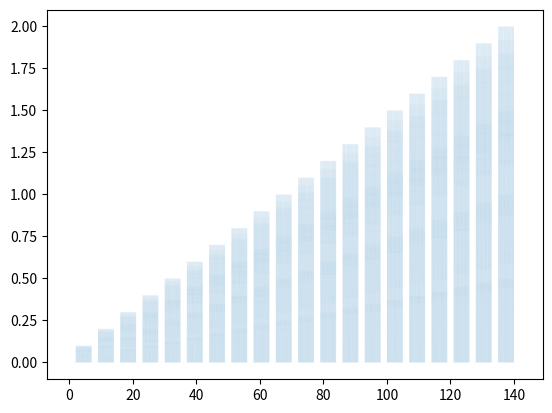

Source code (Python):
#!/usr/bin/env python
# -*- coding: utf-8

# For usage, type: python create_right_left_seg_mask.py -h

# Authors: Kenneth Weber

import argparse
import numpy as np
import matplotlib.pyplot as plt
from scipy.signal import square


def get_parser():
    parser = argparse.ArgumentParser(
        description="Create Create 1D stimulation vector for BIOPAC stmisola")
    parser.add_argument('-type', default="monophasic", required=False, type=str,
                        help="biphasic or monophasic")
    parser.add_argument('-stim_f', default=100, required=False, type=int,
                        help="Stimulation frequency in Hz")
    parser.add_argument('-stim_pw', default=0.00015, required=False, type=float,
                        help="Stimulation pulse width in seconds")
    parser.add_argument('-stim_duration', default=5, required=False, type=int,
                        help="Duration of stimulation block in seconds.")
    parser.add_argument('-no_stim_duration', default=2, required=False, type=int,
                    help="Duration of no stimulation block in seconds.")
    parser.add_argument('-stim_amps', default='0.1,0.2,0.3,0.4,0.5,0.6,0.7,0.8,0.9,1.0,1.1,1.2,1.3,1.4,1.5,1.6,1.7,1.8,1.9,2.0', required=False, type=str,
                        help="Comma separated amplitudes of BIOPAC stim file in Volts. For example: '0.2,0.4,0.6,0.8,1.0'")
    parser.add_argument('-samp_f', default=100000, required=False, type=int,
                        help="Sampling frequency of stimulation vector in Hz")
    return parser

def main():
    parser = get_parser()
    args = parser.parse_args()

    amps=args.stim_amps.split(',')

    n_stim_blocks=len(amps)

    #Create vector of zeros length of stimulation experiment
    stim_vector = np.zeros( ((n_stim_blocks*args.stim_duration) + ((n_stim_blocks+1)*args.no_stim_duration)) *args.samp_f)

    #phase of stimulation wave default is 0
    phase=0

    #create time vector for stim_block
    time=np.arange(0,args.stim_duration, 1/args.samp_f)+phase


    #Raise erorr if pulse width is greater than sampling period
    if args.stim_pw/(1/args.stim_f) > 1:
        raise ValueError('Pulse width greater than sampling period. Reduce pulse width for this sampling frequency')
    
    stim_index=0
    for block in np.arange(1, (n_stim_blocks)+1):
        #pw/1/sampling_f = duty cycle
        if args.type.lower() == 'biphasic':
            stim_block=float(amps[block-1])*(square((2 * np.pi * args.stim_f * time), args.stim_pw/(1/args.stim_f))) 
        elif args.type.lower() == 'monophasic':
            stim_block=float(amps[block-1])*((square((2 * np.pi * args.stim_f * time), args.stim_pw/(1/args.stim_f)) + 1)/2)
        else:
            raise ValueError('Biphasic or monophasic not specified correctly.')

        block_start=(block*args.samp_f*args.no_stim_duration) + ((block-1)*args.samp_f*args.stim_duration)
        stim_vector[block_start:block_start+(args.stim_duration*args.samp_f)]=stim_block
        stim_index+=1

    filename = args.type + '_stim_f_' + \
        str(args.stim_f) + 'hz_stim_pw_' + \
        str(args.stim_pw) + 's_stim_duration_' + \
        str(args.stim_duration) + 's_no_stim_duration_'+ \
        str(args.no_stim_duration)  + 's_samp_f_' + \
        str(args.samp_f) + 'hz'
   
    plt.plot(np.arange(0,len(stim_vector)/args.samp_f, 1/args.samp_f), stim_vector, linewidth=0.01)
    plt.savefig(filename + '.pdf')
    plt.close()

    np.savetxt(filename + '.txt', stim_vector, fmt='%.1f\n', newline='')

if __name__ == '__main__':
    main()
    
